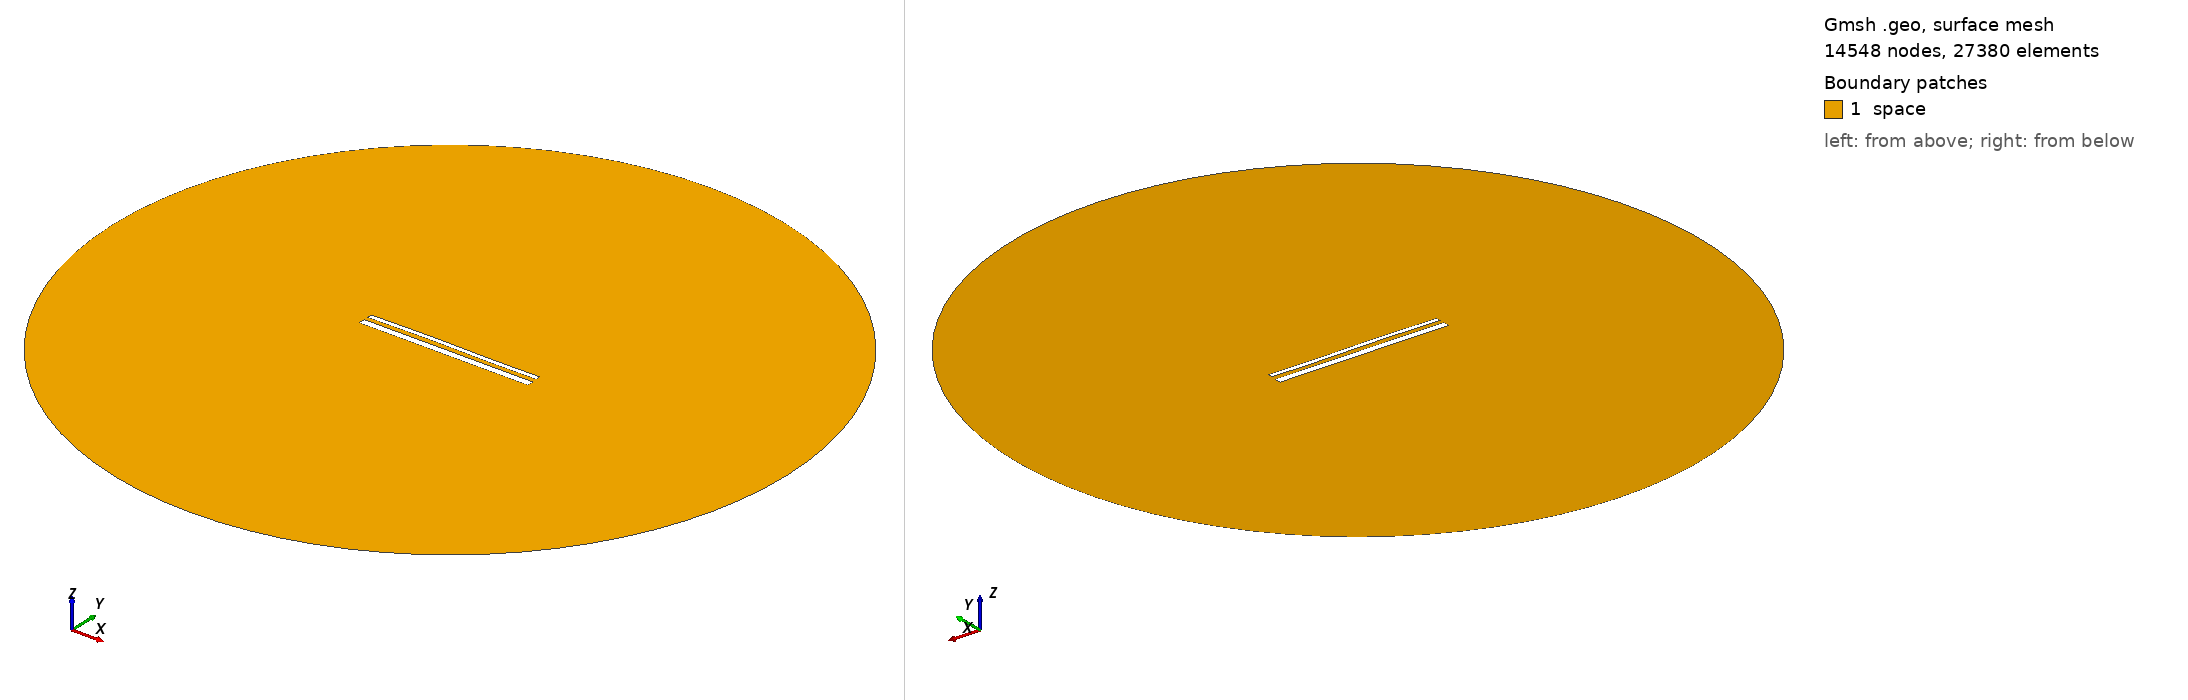

Gmsh geometry script, surface-meshed: 14548 nodes, 27380 surface elements. Boundary patches (legend numbers): 1 space. Left view from above one corner, right view from below the opposite corner. Legend entries are the model's physical surfaces. The drawing asked Gmsh for element sizes between 1% and 20% of the model's largest extent; the script's own settings can give other sizes.

=== 14998.geo (drawn) ===
//---------------------------------------
// Geometry kernel
//---------------------------------------

SetFactory("OpenCASCADE");



//---------------------------------------
// Parameters of the geometry
//---------------------------------------

// Overetch of the upper plate
overetch = 0.5;

// Distance between the plates
distance = 2.25;

// Discretization over the x axis (for the deformation)
nx = 50; 

// Length of the plate
L = 100 - overetch; 

// Number of modes
n = 4; 

// 1st mode coefficient
coeff(1) = 0.15;
beta(1) = 0.596864 * 3.1415926535 / L;

// 2nd mode coefficient
coeff(2) = 0.15;
beta(2) = 1.49418 * 3.1415926535 / L;

// 3rd mode coefficient
coeff(3) = 0.15;
beta(3) = 2.50025 * 3.1415926535 / L;

// 4th mode coefficient
coeff(4) = 0.0;
beta(4) = 3.49999 * 3.1415926535 / L;



//---------------------------------------
// Upper plate (deformed rectangle)
//---------------------------------------

// Coordiantes of the upper plate
xmin = -50;
xmax = 50 - overetch;

// Height of the upper plate
yheight = 4 - 2 * overetch;

// Indexes of the points
UpperID[] = {};
LowerID[] = {};
LeftID[] = {};
RightID[] = {};

// Point index
p = 1;

// Horizontal edges
For i In {1:nx}
    x = xmin + (i-1)*(xmax - xmin)/(nx-1);

    y_bottom = distance / 2 + overetch;
    For j In {1:n}
        C = (Cosh(beta(j)*L) + Cos(beta(j)*L)) / (Sinh(beta(j)*L) + Sin(beta(j)*L));
        y_bottom  = y_bottom + coeff(j) * (Cosh(beta(j)*(x+50)) - Cos(beta(j)*(x+50)) - C * (Sinh(beta(j)*(x+50)) - Sin(beta(j)*(x+50))));
    EndFor

    y_top = y_bottom + yheight;

    Point(p) = {x, y_top, 0, 1.0};
    UpperID[i] = p;
    p = p + 1;

    Point(p) = {x, y_bottom, 0, 1.0};
    LowerID[i] = p;
    p = p + 1;
EndFor

// Create point lists
UpperPts[] = {}; LowerPts[] = {};
For i In {1:nx}
  UpperPts[] += {UpperID[i]};
  LowerPts[] += {LowerID[i]};
EndFor

// Build splines
Spline(1) = {UpperPts[]};
Spline(2) = {LowerPts[]};
Line(3) = {LowerPts[nx-1], UpperPts[nx-1]};
Line(4) = {LowerPts[0], UpperPts[0]};

// Build the plane surface
Curve Loop(1) = {2, 3, -1, -4};
Plane Surface(1) = {1};



//---------------------------------------
// Lower plate (rectangle)
//---------------------------------------

// Vertices
Point(1001) = {-50, -1, 0, 1.0};
Point(1002) = { 50, -1, 0, 1.0};
Point(1003) = { 50,  -5, 0, 1.0};
Point(1004) = {-50,  -5, 0, 1.0};

// Edges
Line(5) = {1001, 1002};
Line(6) = {1002, 1003};
Line(7) = {1003, 1004};
Line(8) = {1004, 1001};

// Plane surface
Line Loop(2) = {5, 6, 7, 8};
Plane Surface(2) = {2}; 



//---------------------------------------
// Outer (fictious) boundary
//---------------------------------------

// Points
Point(1005) = {0, 0, 0};       // Center
Point(1006) = {200, 0, 0};     // Start point
Point(1007) = {0, 200, 0};     // 90 degrees
Point(1008) = {-200, 0, 0};    // 180 degrees
Point(1009) = {0, -200, 0};    // 270 degrees

// Circle arcs (each needs start, center, end)
Circle(9) = {1006, 1005, 1007};
Circle(10) = {1007, 1005, 1008};
Circle(11) = {1008, 1005, 1009};
Circle(12) = {1009, 1005, 1006};

// Plane surface for the entire domain
Curve Loop(3) = {9, 10, 11, 12};
Surface(3) = {3};

// Subtract the plates from the whole domain to obtain the actual domain where we want to solve the equations
BooleanDifference{ Surface{3}; Delete; }{ Surface{1}; Surface{2}; Delete; }




//---------------------------------------
// Transfinite Lines/Curves
//---------------------------------------

// Set the number of points on the boundaries
r = 7;

// Plates
Transfinite Curve {1, 2} = 50*r Using Progression 1;
Transfinite Curve {3, 4} = 2*r Using Progression 1;
Transfinite Line {5, 7} = 50*r Using Progression 1;
Transfinite Line {6, 8} = 2*r Using Progression 1;

// Outer boundary
Transfinite Line {9, 10, 11, 12} = 20 Using Progression 1;



//---------------------------------------
// Physical groups
//---------------------------------------                

// Physical curves (boundaries)
Physical Line("force_segment", 10) = {2};
Physical Line("upper_plate", 11) = {1, 3, 4};
Physical Line("lower_plate", 12) = {5, 6, 7, 8};
Physical Line("boundary", 20) = {9, 10, 11, 12};

// Physical Surfaces
Physical Surface("space", 30) = {3};



//---------------------------------------
// 6. Generate the Mesh
//---------------------------------------

// 2D mesh generation
Mesh 2;
